The GitHub repository dumdles/MangoOrOrange contains a labelled image folder "Processed" with 2 categories: mango, orange. Examples follow, each with its label.

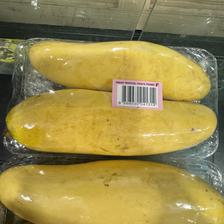
Label: mango

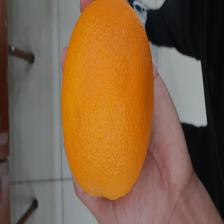
Label: orange

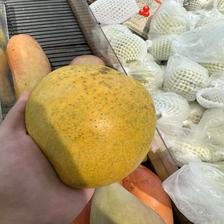
Label: mango

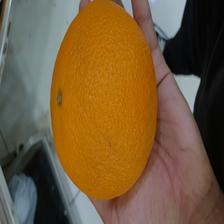
Label: orange

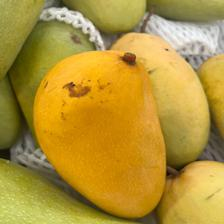
Label: mango

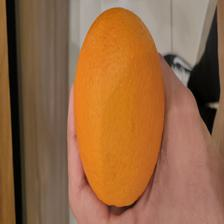
Label: orange
